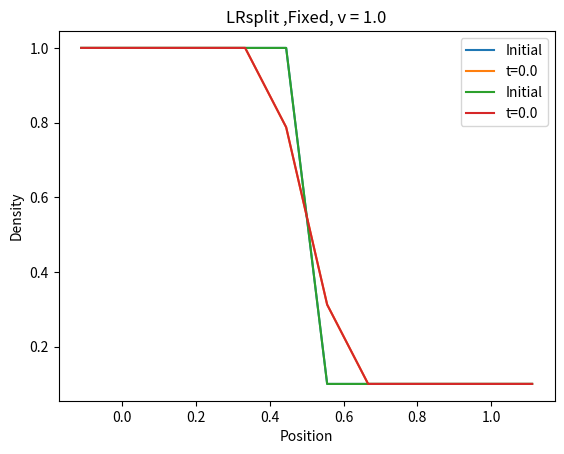

Python code for this plot:
""" A toy model for hydro simulations, used to test things before trying out Arepo.
	Author: Maggie Celeste
	Date: 07/11/2019
"""
import numpy as np
import matplotlib.pyplot as plt


"""	Functions to convert from primitive vector to conserved vector and flux"""
def prim2cons(W, gamma):
	U = np.full((len(W), 3), np.nan)		#conserved state vector
	U[:,0] = W[:,0]
	U[:,1] = W[:,0]*W[:,1]
	U[:,2] = W[:,2]/(gamma-1) + (W[:,0]*W[:,1]**2)/2
	return(U)

def cons2prim(U, gamma):
	W = np.full((len(U), 3), np.nan)		#primitive state vector
	W[:,0] = U[:,0]
	W[:,1] = U[:,1]/U[:,0]
	W[:,2] = (gamma-1)*(U[:,2] - (U[:,1]**2/U[:,0])/2)
	return(W)

def prim2flux(W, gamma):
	F = np.full((len(W), 3), np.nan)		#conserved state vector
	F[:,0] = W[:,0]*W[:,1]
	F[:,1] = W[:,0]*W[:,1]**2 + W[:,2]
	F[:,2] = W[:,1] * (W[:,2]/(gamma-1) + (W[:,0]*W[:,1]**2)/2 + W[:,2])
	return(F)


"""	Function to impose boundary conditions onto primitive state vectors
INPUT = prim state vector with ghost cells undefined / incorrect
OUTPUT = prim state vector with properly defined ghost cells
"""
def boundary(q,boundary):
   if boundary == "flow":
       q[0,:] = q[1,:]
       q[-1,:] = q[-2,:]
   elif boundary == "periodic":
       q[0,:] = q[-2,:]
       q[-1,:] = q[1,:]
   return(q)
	

"""	Class to hold all information on the mesh"""
class mesh:
	"""Establish empty vectors that will sit on the mesh + constants"""
	def __init__(self, nx,					#number of (non-ghost) cells
				 tend, xend,				#simulation cutoff time, spatial extent of grid
				 boundary = "periodic", 	#boundary conditions: options = "flow" or "periodic"
				 IC = "soundwave",			#initial conditions flag: options = "soundwave" or "LRsplit"
				 mesh_type = "Fixed",		#type of mesh movement: options = "Fixed" or "Lagrangian"
				 fixed_v = 0,
				 CFL=0.5, gamma=1.4,
				 vL = 0, vR = 0):
		self.nx, self.tend, self.xend = nx, tend, xend
		self.CFL, self.gamma = CFL, gamma
		self.IC, self.boundary = IC, boundary
		self.mesh_type = mesh_type
		
		self.x = np.full(nx+2, np.nan)				#position of cell centre
		self.cell_widths = np.full(nx+2, np.nan)	#size of cell
		self.W = np.full((nx+2, 3), np.nan)			#primitive state vectors (at cell centres)
		self.fF = np.full((nx+1, 3), np.nan)		#Net flux across face (lab frame)
		self.v = np.full(nx+2, fixed_v)				#velocity of cell centres -- defaults to 0 for Eulerian mesh
		self.vf = np.full(nx+1, fixed_v)			#velocity of cell faces
		self.lm= np.full(nx+1, np.nan)				#Left signal velocity (keep for calculating dt)
		self.lp= np.full(nx+1, np.nan)				#Right signal velocity (keep for calculating dt)
		self.vL = vL
		self.vR = vR
	
	"""Generate primitive vectors from Riemann-style L/R split"""
	def get_W_LRsplit(self,
					  cutoff = 0.5,								#cutoff point for Left vs Right volume
					  rhoL = 1.0, PL = 1.0,			#left state conditions
					  rhoR = 0.1, PR =0.125):		#right state conditions:
		
		for i in range(0, self.nx + 2):
			if self.x[i] <= cutoff*self.xend:
				self.W[i,0] = rhoL
				self.W[i,1] = self.vL
				self.W[i,2] = PL
			else:
				self.W[i,0] = rhoR
				self.W[i,1] = self.vR
				self.W[i,2] = PR
	
	
	"""Generate primitive vectors from soundwave criteria"""
	def get_W_soundwave(self,
						rho_0 = 1.0, drho = 1e-3,		#background density, density wave amplitude
						l = 0.2,						#wavelength
						c_s = 1.0):						#sound speed
		
		C = c_s**2*rho_0**(1-self.gamma)/(self.gamma)  #P = C*rho^gamma
		k = 2*np.pi/l
		for i in range(0, self.nx+2):
			if self.x[i] <= self.xend:
				self.W[i,0] = rho_0 + drho*np.sin(k*self.x[i])
				self.W[i,1] = self.vL + c_s* (drho/rho_0)*np.sin(k*self.x[i])
				self.W[i,2] = C*self.W[i,0]**self.gamma
			else:
				self.W[i,0] = rho_0
				self.W[i,1] = self.vL
				self.W[i,2] = C*rho_0**self.gamma
	
	
	"""Populate vectors in the mesh"""
	def setup(self):
		#	grid is initially uniformly spaced by dx, st x[1]=0 and x[-2]=xend:
		dx = self.xend / (self.nx -1)
		#	Cell centres
		for i in range(0, self.nx+2):
			self.x[i] = (i-1.0)*dx
		# 	Primitive vectors
		if self.IC == "soundwave":
			self.get_W_soundwave()
		elif self.IC == "LRsplit":
			self.get_W_LRsplit()
	
	
	"""HLL Riemann Solver; note this also updates self.v, self.lp, and self.lm"""
	def riemann_solver(self):
		fHLL = np.full((self.nx+1, 3), np.nan)
		
		if self.mesh_type == "Lagrangian":
			self.v = self.W[:,1]
		#	Get face velocity as average of the adjacent cells
		for i in range(0, self.nx+1):
			v_L = self.v[i]
			v_R = self.v[i+1]
			self.vf[i] = (v_R + v_L)/2
		#	Transform lab-frame to face frame.	NB: Face frame may vary for every face => must compute WL, WR separately
		WL, WR = np.copy(self.W)[:-1,:], np.copy(self.W)[1:,:]
		WL[:,1] -= self.vf		# subtract face velocity from cell to LEFT of face
		WR[:,1] -= self.vf		# subtract face velocity from cell to RIGHT of face
		UL = prim2cons(WL, self.gamma)
		UR = prim2cons(WR, self.gamma)
		fL = prim2flux(WL, self.gamma)
		fR = prim2flux(WR, self.gamma)
		
		#	Calculate signal speeds
		#print("WL for csl:", WL[:,2])
		
		csl = np.sqrt(self.gamma*WL[:,2]/WL[:,0])
		csr = np.sqrt(self.gamma*WR[:,2]/WR[:,0])
		self.lm = WL[:,1] - csl
		self.lp = WR[:,1] + csr
			
		#	Calculate HLL flux in frame of FACE
		for i in range(0, self.nx+1):
			if self.lm[i] >= 0:
				fHLL[i,:] = fL[i,:]
			elif self.lm[i] < 0 and 0 < self.lp[i]:
				fHLL[i,:] = ( self.lp[i]*fL[i,:] - self.lm[i]*fR[i,:] + self.lp[i]*self.lm[i]*(UR[i,:] - UL[i,:]) ) / (self.lp[i]-self.lm[i])
			else:
				fHLL[i,:] = fR[i,:]
		
		#	Calculate net flux in frame of LAB
		self.fF = fHLL
		self.fF[:,1] += fHLL[:,0]*self.vf
		self.fF[:,2] += 0.5*fHLL[:,0]*self.vf**2 + fHLL[:,1]*self.vf
	
	
	"""	Calculate time step duration according to Courant condition; note must be called after Riemann Solver generates v, lp, lm"""
	def CFL_condition(self):
		self.cell_widths[1:-1] = self.x[2:] - self.x[:-2]
		self.cell_widths[0], self.cell_widths[-1] = self.cell_widths[1], self.cell_widths[-2]
		dtm = self.CFL * self.cell_widths[:-1] / np.absolute(self.lm)
		dtp = self.CFL * self.cell_widths[1: ] / np.absolute(self.lp)
		mesh_v = max(self.v)
		if mesh_v > 1e-16:
			dt_mesh = self.CFL * self.cell_widths / np.absolute(self.v)
			dt = min(min(dtm), min(dtp), min(dt_mesh))
		else:
			dt = min(min(dtm), min(dtp))
		return(dt)
	
	
	"""	Move cells (i.e. change x coordinate),rearrange cells if any fall off the grid boundaries
		NB: doesn't work if grid cells exceed spatial extent on both sides """
	def move_cells(self, dt):
		#  Modify x coordinate based on velocity of cell centre
		self.x += self.v * dt
		#  Check if any (non-ghost) cells exeed the spatial extent of the grid in + x direction
		print(self.x)
		self.x += 0.09
		right_limit, left_limit = 0, 0
		i = 1
		while i < self.nx + 1:
			if self.x[i] > self.xend:
				right_limit = i
				break
			i+=1
		#  then work backwards to see if cells exceed spatial extent of the grid in -x direction...
		while i > 0:
			if self.x[i] < 0:
				left_limit = i
				break
			i-=1
		
		#  If any cells lie outside spatial extent in periodic regime, roll grid so they don't anymore
		if self.boundary == "periodic":
			if right_limit != 0:
				self.W[1:-1,:] = np.roll(self.W[1:-1,:], axis=0,shift = self.nx - right_limit)
				self.W = boundary(self.W, self.boundary)	#correct ghost cells
				self.x -= self.x[-2] - self.xend			#shift coordinates to match rolled grid
			
			elif left_limit != 0:
				self.W[1:-1,:] = np.roll(self.W[1:-1,:], axis=0,shift = -left_limit)
				self.W = boundary(self.W, self.boundary)
				self.x += (0 - self.x[1])
	
	
	"""	Function tying everything together into a hydro solver"""
	def solve(self):
		self.setup()
		#plt.figure()
		plt.title(self.IC + " ," + self.mesh_type + ", v = " + str(self.v[0]))
		plt.plot(self.x, self.W[:,0], label="Initial")
		plt.pause(1)
		t = 0
		plotcount = 0
		while t < self.tend:
			print(t)
			self.W = boundary(self.W, self.boundary)
			self.riemann_solver()
			Uold = prim2cons(self.W, self.gamma)
			Unew = np.copy(Uold)
			dt = self.CFL_condition()
			#First order time integration using Euler's method
			for i in range(1, self.nx+1):
				L = - (self.fF[i,:] - self.fF[i-1,:])/self.cell_widths[i]
				Unew[i,:] = Uold[i,:] + L*dt
			Unew = boundary(Unew, self.boundary)
			#print("After boundaries, U:", Unew[:5,2])
			self.W = cons2prim(Unew, self.gamma)
			"""if plotcount % 1 == 0:
				#plt.close()
				plt.plot(self.x, self.W[:,0])
				plt.pause(0.1)"""
			t+=dt	
			plotcount+=1
			break
		plt.plot(self.x, self.W[:,0], label="t=" + str(t-dt))
		plt.legend()
		plt.xlabel("Position")
		plt.ylabel("Density")
		plt.pause(0.1)
		

grid = mesh(10, 0.2, 1.0, boundary = "flow", IC = "LRsplit")
grid.solve()

#grid = mesh(500, 0.2, 1.0, boundary = "flow", IC = "LRsplit", fixed_v = 0.1)
grid = mesh(10, 0.2, 1.0, boundary = "flow", IC = "LRsplit", fixed_v = 1.0, vL = 1, vR = 1)
grid.solve()

"""grid = mesh(500, 0.2, 1.0, boundary = "flow", IC = "LRsplit", mesh_type = "Lagrangian")
grid.solve()

grid = mesh(500, 0.2, 1.0, boundary = "flow", IC = "LRsplit", fixed_v = 1.0)
grid.solve()

plt.figure()
gridsound = mesh(500, 1.0, 1.0, fixed_v = 0.0)
gridsound.solve()

gridsound = mesh(500, 1.0, 1.0, fixed_v = 1.0, vL=1.0)
gridsound.solve()
#plt.plot(gridsound.x, gridsound.W[:,0])

gridsoundfixed = mesh(500, 1.0, 1.0)
gridsoundfixed.solve()

gridsoundfixed = mesh(500, 1.0, 1.0, mesh_type="Lagrangian")
gridsoundfixed.solve()
#plt.plot(gridsoundfixed.x, gridsoundfixed.W[:,0])
"""
plt.show()
#grid.solve()
